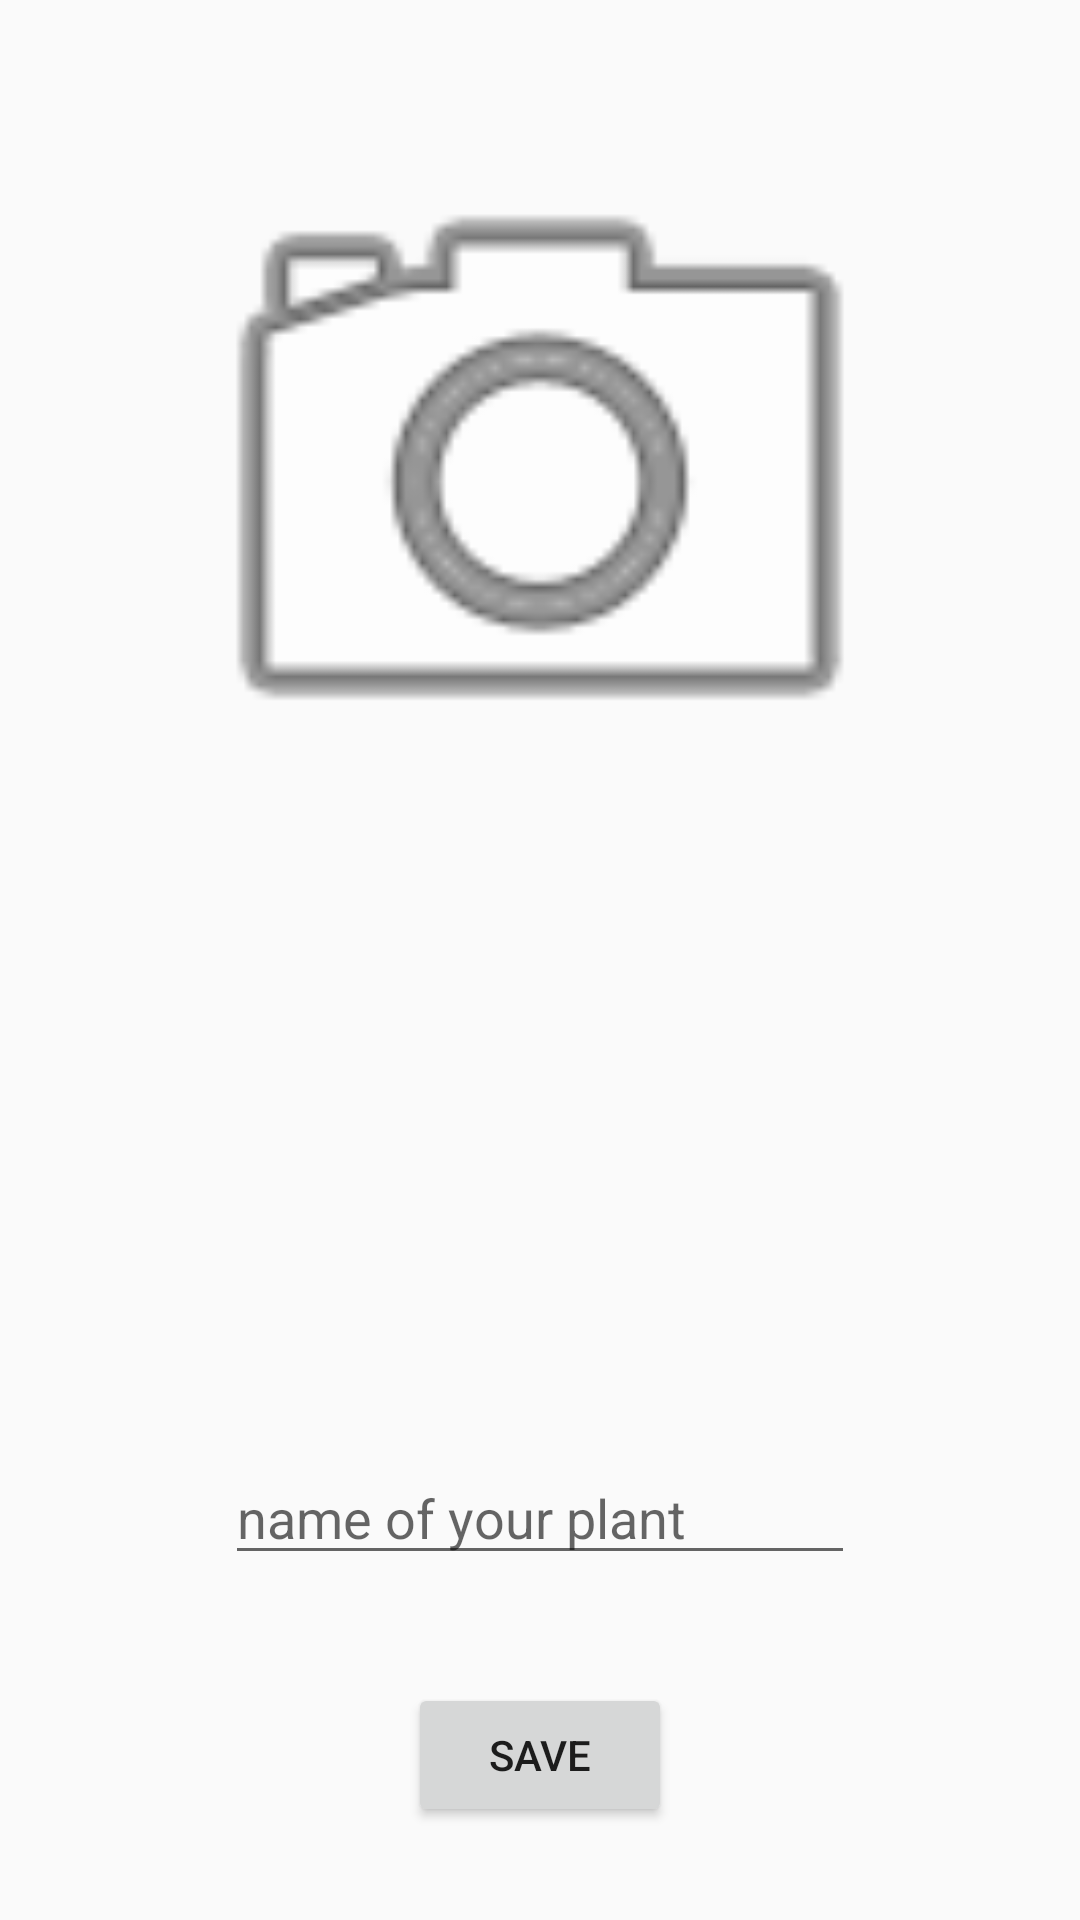

Here is an Android app screen rendered from its layout file. Give the layout XML and the strings, colors and styles it references.
<!-- AndroidManifest.xml: application theme Theme.AppCompat.Light.DarkActionBar -->
<!-- res/layout/activity_add_plant.xml -->
<?xml version="1.0" encoding="utf-8"?>
<android.widget.RelativeLayout xmlns:android="http://schemas.android.com/apk/res/android"
    xmlns:app="http://schemas.android.com/apk/res-auto"
    xmlns:tools="http://schemas.android.com/tools"
    android:layout_width="match_parent"
    android:layout_height="match_parent"
    tools:context="com.farmingapp.addPlant">

    <EditText
        android:id="@+id/plantName"
        android:layout_width="wrap_content"
        android:layout_height="wrap_content"
        android:layout_above="@+id/savePlant"
        android:layout_centerHorizontal="true"
        android:layout_marginBottom="36dp"
        android:ems="10"
        android:hint="name of your plant"
        android:inputType="textPersonName" />

    <Button
        android:id="@+id/savePlant"
        android:layout_width="wrap_content"
        android:layout_height="wrap_content"
        android:layout_alignParentBottom="true"
        android:layout_centerHorizontal="true"
        android:layout_marginBottom="31dp"
        android:onClick="savePlant"
        android:text="save" />

    <ImageView
        android:id="@+id/cameraImage"
        android:layout_width="260dp"
        android:layout_height="285dp"
        android:layout_alignParentTop="true"
        android:layout_centerHorizontal="true"
        android:layout_marginTop="14dp"
        android:contentDescription="camera image"

        app:srcCompat="@android:drawable/ic_menu_camera" />
</android.widget.RelativeLayout>
<!-- resources referenced by this layout -->
<resources>

</resources>
